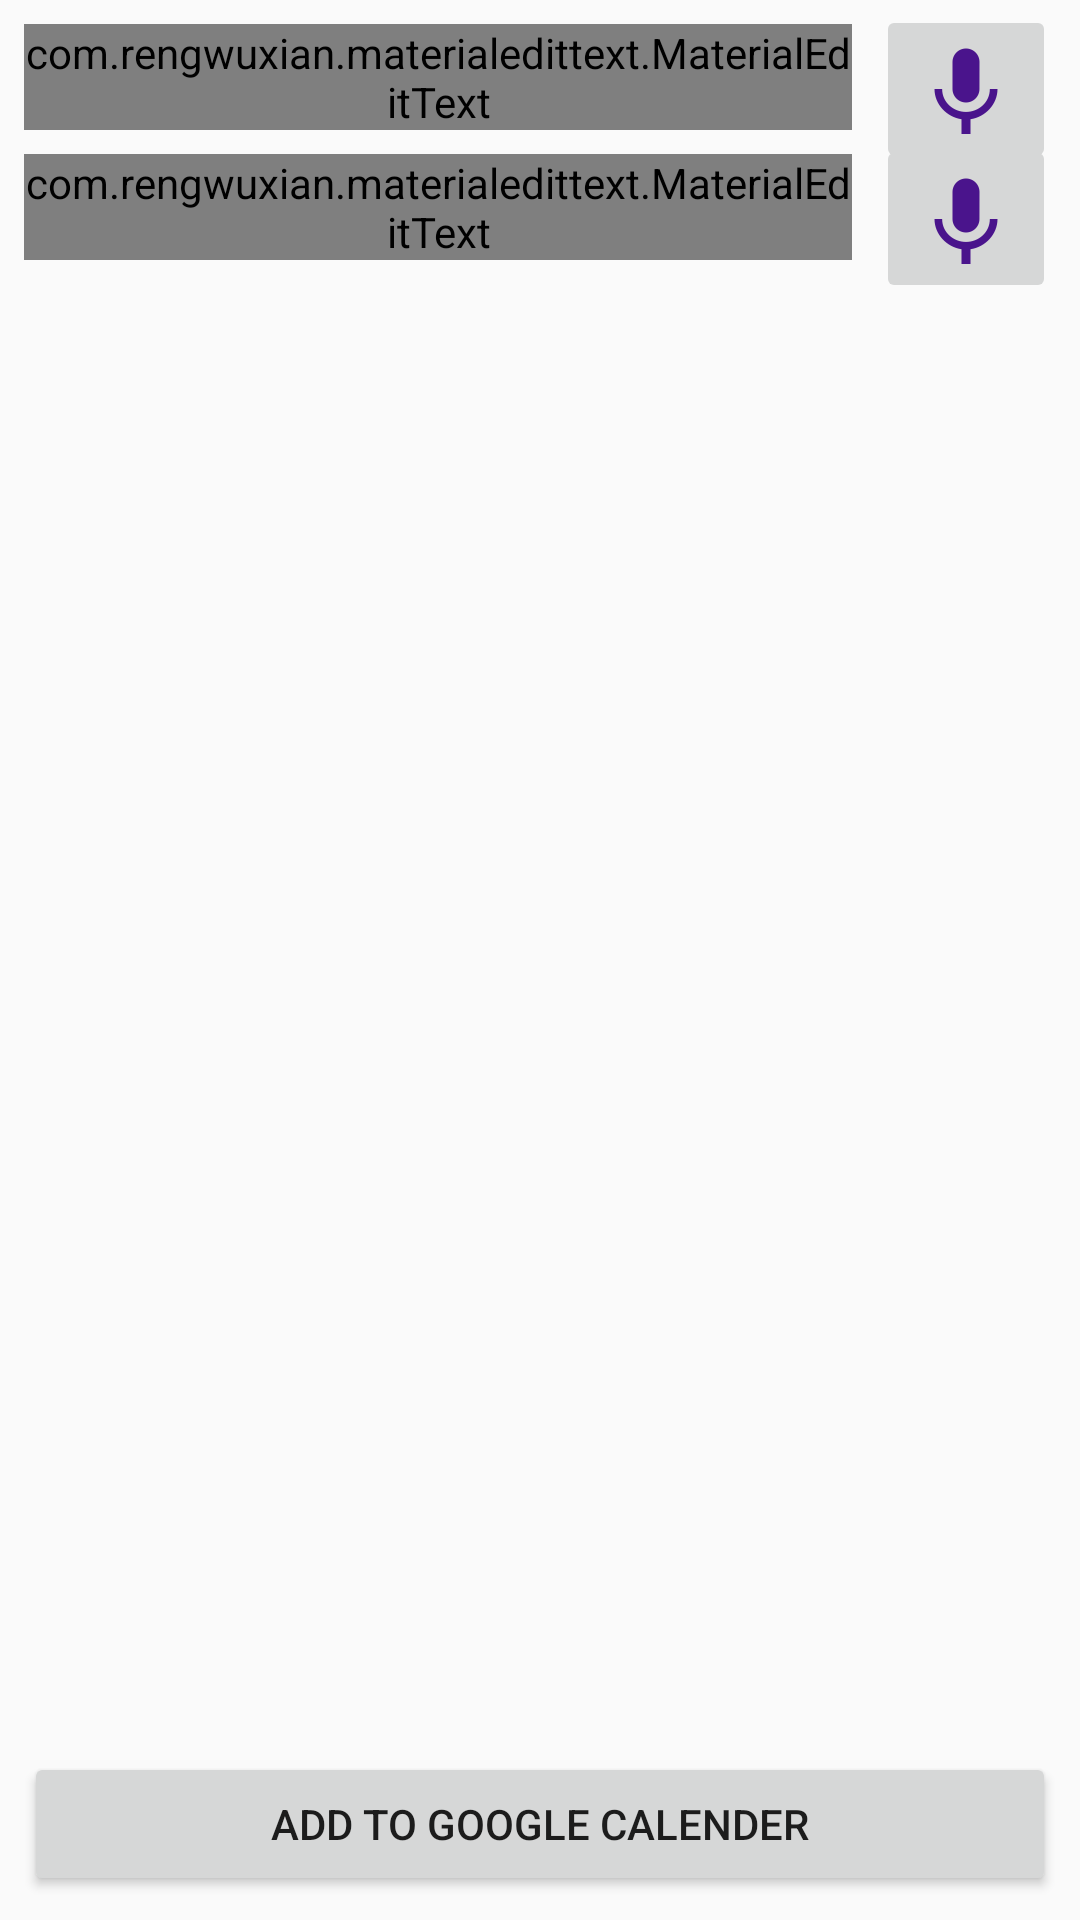

Here is an Android app screen rendered from its layout file. Give the layout XML and the strings, colors and styles it references.
<!-- AndroidManifest.xml: application theme AppTheme -->
<!-- res/layout/add_birthday_fragment.xml -->
<?xml version="1.0" encoding="utf-8"?>
<android.support.constraint.ConstraintLayout xmlns:android="http://schemas.android.com/apk/res/android"
    xmlns:app="http://schemas.android.com/apk/res-auto"
    xmlns:tools="http://schemas.android.com/tools"
    android:id="@+id/constrainLayout"
    android:layout_width="match_parent"
    android:layout_height="match_parent"
    android:orientation="vertical">

    <com.rengwuxian.materialedittext.MaterialEditText
        android:id="@+id/name_edit_text"
        android:layout_width="0dp"
        android:layout_height="wrap_content"
        android:layout_marginEnd="8dp"
        android:layout_marginStart="8dp"
        android:layout_marginTop="8dp"
        android:gravity="center"
        android:hint="@string/name_hint"
        android:inputType="text"
        app:layout_constraintEnd_toStartOf="@+id/name_voice"
        app:layout_constraintStart_toStartOf="parent"
        app:layout_constraintTop_toTopOf="parent" />

    <ImageButton
        android:id="@+id/name_voice"
        android:layout_width="wrap_content"
        android:layout_height="wrap_content"
        android:layout_marginEnd="8dp"
        android:layout_marginTop="8dp"
        android:src="@drawable/ic_keyboard_voice_purple_900_36dp"
        app:layout_constraintBottom_toBottomOf="@+id/name_edit_text"
        app:layout_constraintEnd_toEndOf="parent"
        app:layout_constraintTop_toTopOf="@+id/name_edit_text" />

    <com.rengwuxian.materialedittext.MaterialEditText
        android:id="@+id/birthday_edit_text"
        android:layout_width="0dp"
        android:layout_height="wrap_content"
        android:layout_marginEnd="8dp"
        android:layout_marginStart="8dp"
        android:layout_marginTop="8dp"
        android:gravity="center"
        android:hint="@string/birthday_hint"
        android:inputType="text"
        app:layout_constraintEnd_toStartOf="@+id/birthday_voice"
        app:layout_constraintStart_toStartOf="parent"
        app:layout_constraintTop_toBottomOf="@+id/name_edit_text" />

    <ImageButton
        android:id="@+id/birthday_voice"
        android:layout_width="wrap_content"
        android:layout_height="wrap_content"
        android:layout_marginEnd="8dp"
        android:layout_marginTop="8dp"
        android:src="@drawable/ic_keyboard_voice_purple_900_36dp"
        app:layout_constraintBottom_toBottomOf="@+id/birthday_edit_text"
        app:layout_constraintEnd_toEndOf="parent"
        app:layout_constraintTop_toTopOf="@+id/birthday_edit_text" />

    <Button
        android:id="@+id/add"
        android:layout_width="match_parent"
        android:layout_height="wrap_content"
        android:layout_marginBottom="8dp"
        android:layout_marginEnd="8dp"
        android:layout_marginStart="8dp"
        android:text="@string/add_to_google_calender"
        app:layout_constraintBottom_toBottomOf="parent"
        app:layout_constraintEnd_toEndOf="parent"
        app:layout_constraintStart_toStartOf="parent" />

</android.support.constraint.ConstraintLayout>
<!-- resources referenced by this layout -->
<resources>
  <!-- drawable ic_keyboard_voice_purple_900_36dp: png bitmap (drawable-hdpi, 607 bytes) -->
  <string name="add_to_google_calender">Add to Google Calender</string>
  <string name="birthday_hint">Birthday</string>
  <string name="name_hint">Name</string>
  <style name="AppTheme" parent="Theme.AppCompat.Light.DarkActionBar">
          
          <item name="colorPrimary">@color/colorPrimary</item>
          <item name="colorPrimaryDark">@color/colorPrimaryDark</item>
          <item name="colorAccent">@color/colorAccent</item>
      </style>
  <!-- not gathered from this repository: default colours our renderer supplied (Android Studio template values) -->
  <color name="colorPrimary">#FF6200EE</color>
  <color name="colorPrimaryDark">#FF3700B3</color>
  <color name="colorAccent">#FF03DAC5</color>
</resources>
